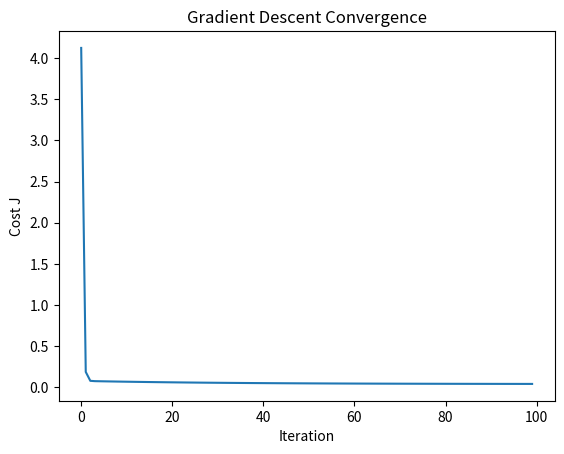
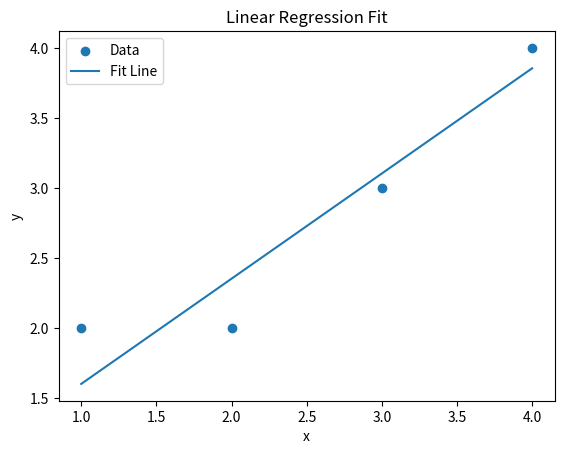

Write Python code to recreate these figures, in order.
#!/usr/bin/env python

import numpy as np
import matplotlib.pyplot as plt

# Gradient descent for linear regression y = wᵀx
# X: array of shape (n, 2) where each row is [x_i, 1]
# y: array of shape (n,)
# α: learning rate

def gradient_descent(X, y, α):
	n = len(y)
	# initialize parameter vector [w, b]
	w = np.array([[0.0], [0.0]])

	# compute cost J(w)
	def L(w):
		J = 0.0
		for xi, yi in zip(X, y):
			xi = xi.reshape(2,1)
			J += (w.T @ xi - yi)**2
		return J / (2 * n)

	# compute gradient ∇J(w)
	def ߜL(w):
		grad = np.zeros((2,1))
		for xi, yi in zip(X, y):
			xi = xi.reshape(2,1)
			grad += (w.T @ xi - yi) * xi
		return grad / n

	J_list = []
	for t in range(100):
		J_curr = L(w)
		print(f"Iteration {t:3d}: J = {J_curr.flatten()[0]:.6f}")
		J_list.append(J_curr.flatten()[0])
		w = w - α * ߜL(w)

	return w, J_list

if __name__ == "__main__":
	# Example usage
	X = np.array([
		[1, 1],
		[2, 1],
		[3, 1],
		[4, 1]
	])
	y = np.array([2, 2, 3, 4])
	α = 0.1
	w, J_list = gradient_descent(X, y, α)
	print(f"Learned parameters: w = {w.T}")

	# Plot cost trajectory
	plt.figure()
	plt.plot(J_list)
	plt.xlabel('Iteration')
	plt.ylabel('Cost J')
	plt.title('Gradient Descent Convergence')

	# Plot data points and regression line
	plt.figure()
	plt.scatter(X[:,0], y, label='Data')
	# Extract slope and intercept
	slope, intercept = w.flatten()
	# Line endpoints
	x_vals = np.array([X[:,0].min(), X[:,0].max()])
	y_vals = slope * x_vals + intercept
	plt.plot(x_vals, y_vals, label='Fit Line')
	plt.xlabel('x')
	plt.ylabel('y')
	plt.title('Linear Regression Fit')
	plt.legend()

	plt.show()

